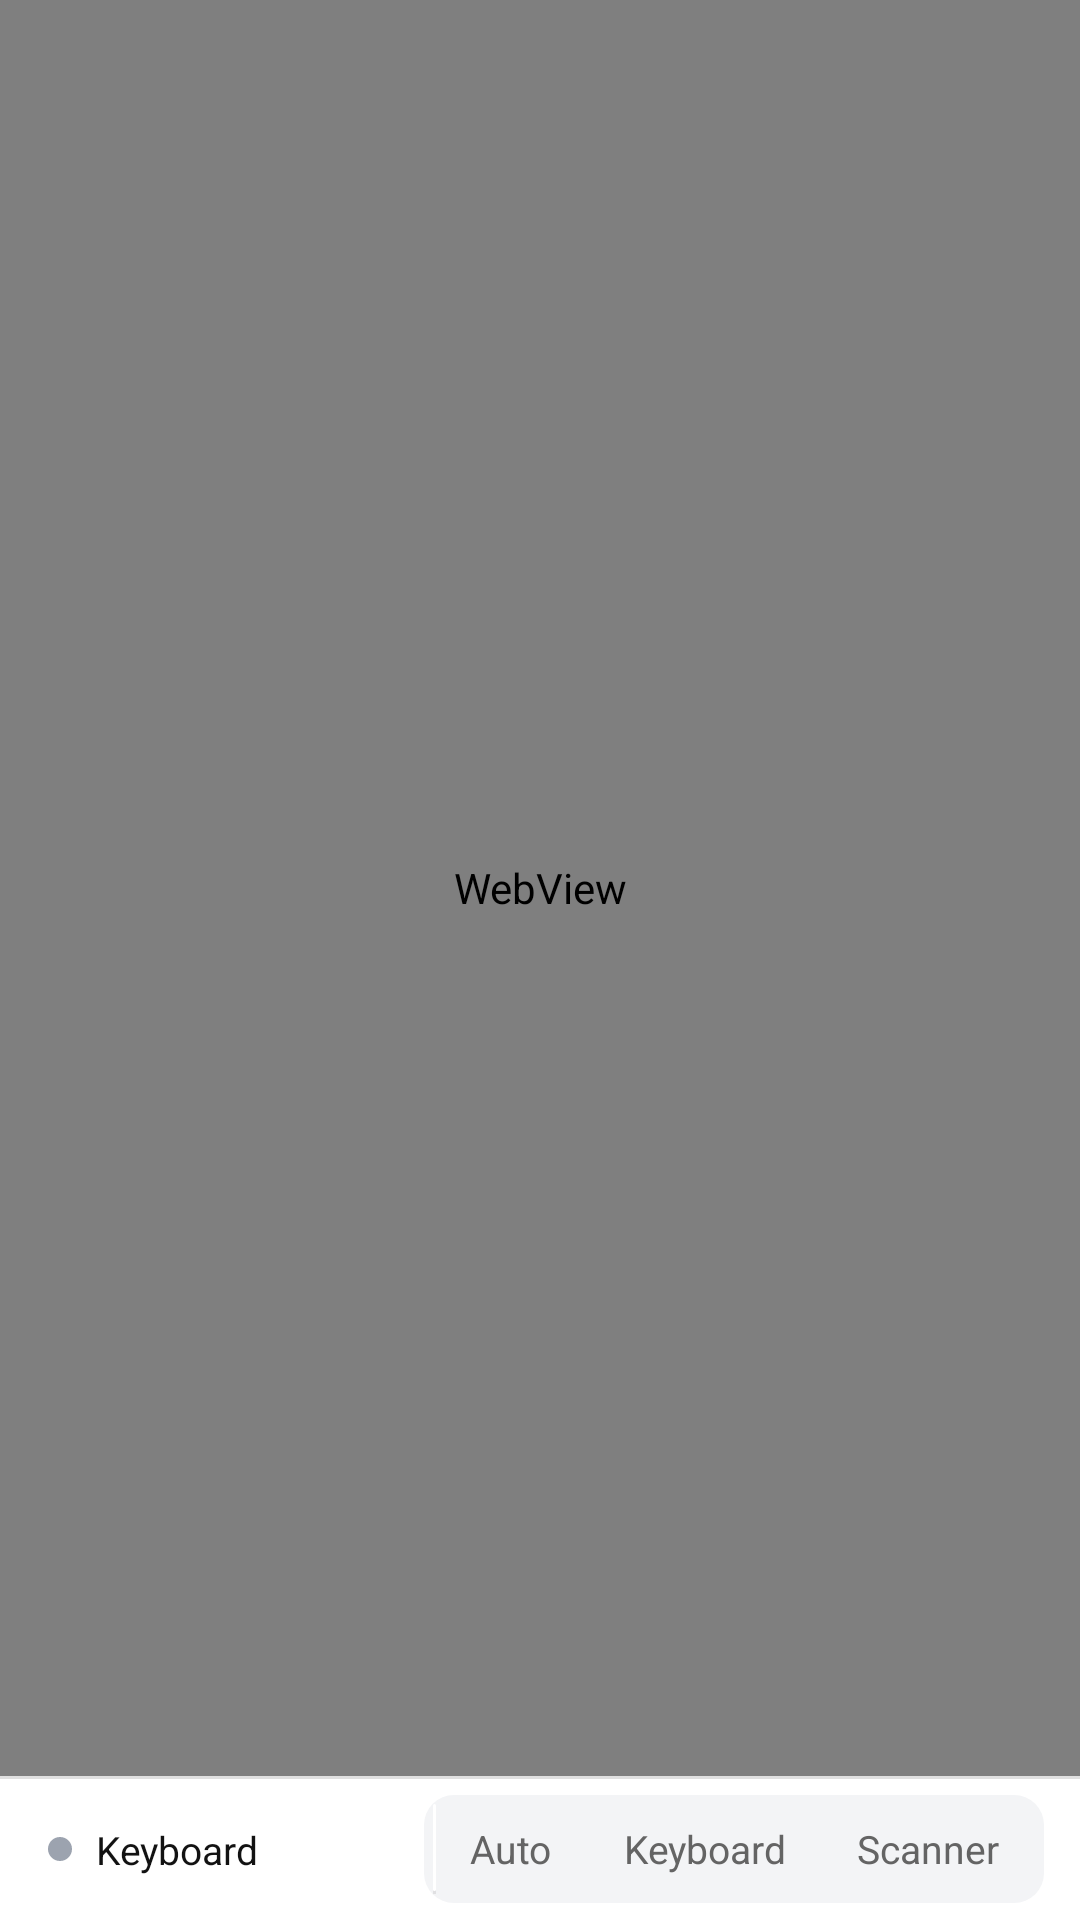

This screen was rendered from an Android layout file. Write that file and the resources it references.
<!-- AndroidManifest.xml: application theme Theme.Rms -->
<!-- res/layout/activity_main.xml -->
<?xml version="1.0" encoding="utf-8"?>
<RelativeLayout xmlns:android="http://schemas.android.com/apk/res/android"
    android:layout_width="match_parent"
    android:layout_height="match_parent">

    <ProgressBar
        android:id="@+id/progressBar"
        style="?android:attr/progressBarStyleHorizontal"
        android:layout_width="match_parent"
        android:layout_height="3dp"
        android:layout_alignParentTop="true"
        android:max="100"
        android:progressTint="@color/rms_text_primary"
        android:progressBackgroundTint="@color/rms_border"
        android:visibility="gone" />

    <WebView
        android:id="@+id/webview"
        android:layout_width="match_parent"
        android:layout_height="match_parent"
        android:layout_below="@id/progressBar"
        android:layout_above="@id/toggleBar" />

    <LinearLayout
        android:id="@+id/toggleBar"
        android:layout_width="match_parent"
        android:layout_height="48dp"
        android:layout_alignParentBottom="true"
        android:background="@drawable/bg_input_bar"
        android:gravity="center_vertical"
        android:orientation="horizontal"
        android:paddingLeft="16dp"
        android:paddingRight="12dp"
        android:paddingTop="1dp">

        
        <View
            android:id="@+id/statusDot"
            android:layout_width="8dp"
            android:layout_height="8dp"
            android:background="@drawable/status_dot_off" />

        <TextView
            android:id="@+id/currentModeText"
            android:layout_width="0dp"
            android:layout_height="wrap_content"
            android:layout_weight="1"
            android:layout_marginLeft="8dp"
            android:layout_marginRight="8dp"
            android:ellipsize="end"
            android:maxLines="1"
            android:text="Keyboard"
            android:textColor="@color/rms_text_primary"
            android:textSize="13sp" />

        
        <FrameLayout
            android:id="@+id/modeGroup"
            android:layout_width="wrap_content"
            android:layout_height="36dp"
            android:background="@drawable/bg_segment_track"
            android:padding="3dp">

            <View
                android:id="@+id/segmentThumb"
                android:layout_width="1dp"
                android:layout_height="match_parent"
                android:background="@drawable/bg_segment_active" />

            <LinearLayout
                android:layout_width="wrap_content"
                android:layout_height="match_parent"
                android:orientation="horizontal">

                <TextView
                    android:id="@+id/modeAuto"
                    style="@style/RmsSegment"
                    android:text="Auto" />

                <TextView
                    android:id="@+id/modeKeyboard"
                    style="@style/RmsSegment"
                    android:text="Keyboard" />

                <TextView
                    android:id="@+id/modeScanner"
                    style="@style/RmsSegment"
                    android:text="Scanner" />
            </LinearLayout>
        </FrameLayout>

    </LinearLayout>

</RelativeLayout>
<!-- resources referenced by this layout -->
<resources>
  <color name="rms_border">#E0E0E0</color>
  <color name="rms_text_primary">#121212</color>
  <!-- drawable bg_input_bar (drawable) -->
  <?xml version="1.0" encoding="utf-8"?>
  <layer-list xmlns:android="http://schemas.android.com/apk/res/android">
      <item>
          <shape android:shape="rectangle"><solid android:color="@color/rms_border" /></shape>
      </item>
      <item android:top="1dp">
          <shape android:shape="rectangle"><solid android:color="@color/rms_surface" /></shape>
      </item>
  </layer-list>
  <!-- drawable bg_segment_active (drawable) -->
  <?xml version="1.0" encoding="utf-8"?>
  <layer-list xmlns:android="http://schemas.android.com/apk/res/android">
      <item android:top="1dp" android:left="0dp" android:right="0dp" android:bottom="-1dp">
          <shape android:shape="rectangle">
              <solid android:color="@color/rms_segment_shadow" />
              <corners android:radius="8dp" />
          </shape>
      </item>
      <item android:bottom="1dp">
          <shape android:shape="rectangle">
              <solid android:color="@color/rms_segment_active" />
              <corners android:radius="8dp" />
          </shape>
      </item>
  </layer-list>
  <!-- drawable bg_segment_track (drawable) -->
  <?xml version="1.0" encoding="utf-8"?>
  <shape xmlns:android="http://schemas.android.com/apk/res/android" android:shape="rectangle">
      <solid android:color="@color/rms_surface_muted" />
      <corners android:radius="10dp" />
  </shape>
  <!-- drawable status_dot_off (drawable) -->
  <?xml version="1.0" encoding="utf-8"?>
  <shape xmlns:android="http://schemas.android.com/apk/res/android" android:shape="oval">
      <solid android:color="@color/rms_text_muted" />
      <size android:width="8dp" android:height="8dp" />
  </shape>
  <style name="RmsSegment">
          <item name="android:layout_width">wrap_content</item>
          <item name="android:layout_height">match_parent</item>
          <item name="android:gravity">center</item>
          <item name="android:paddingLeft">12dp</item>
          <item name="android:paddingRight">12dp</item>
          <item name="android:textSize">13sp</item>
          <item name="android:textColor">@color/rms_text_secondary</item>
          <item name="android:background">@android:color/transparent</item>
          <item name="android:clickable">true</item>
          <item name="android:focusable">true</item>
      </style>
  <style name="Theme.Rms" parent="Theme.AppCompat.DayNight.NoActionBar">
          <item name="android:windowBackground">@color/rms_surface</item>
          <item name="android:statusBarColor">@color/rms_surface</item>
          <item name="android:windowLightStatusBar">true</item>
      </style>
  <color name="rms_surface">#FFFFFF</color>
  <color name="rms_segment_shadow">#14000000</color>
  <color name="rms_segment_active">#FFFFFF</color>
  <color name="rms_surface_muted">#F3F4F6</color>
  <color name="rms_text_muted">#9CA3AF</color>
  <color name="rms_text_secondary">#646464</color>
</resources>
